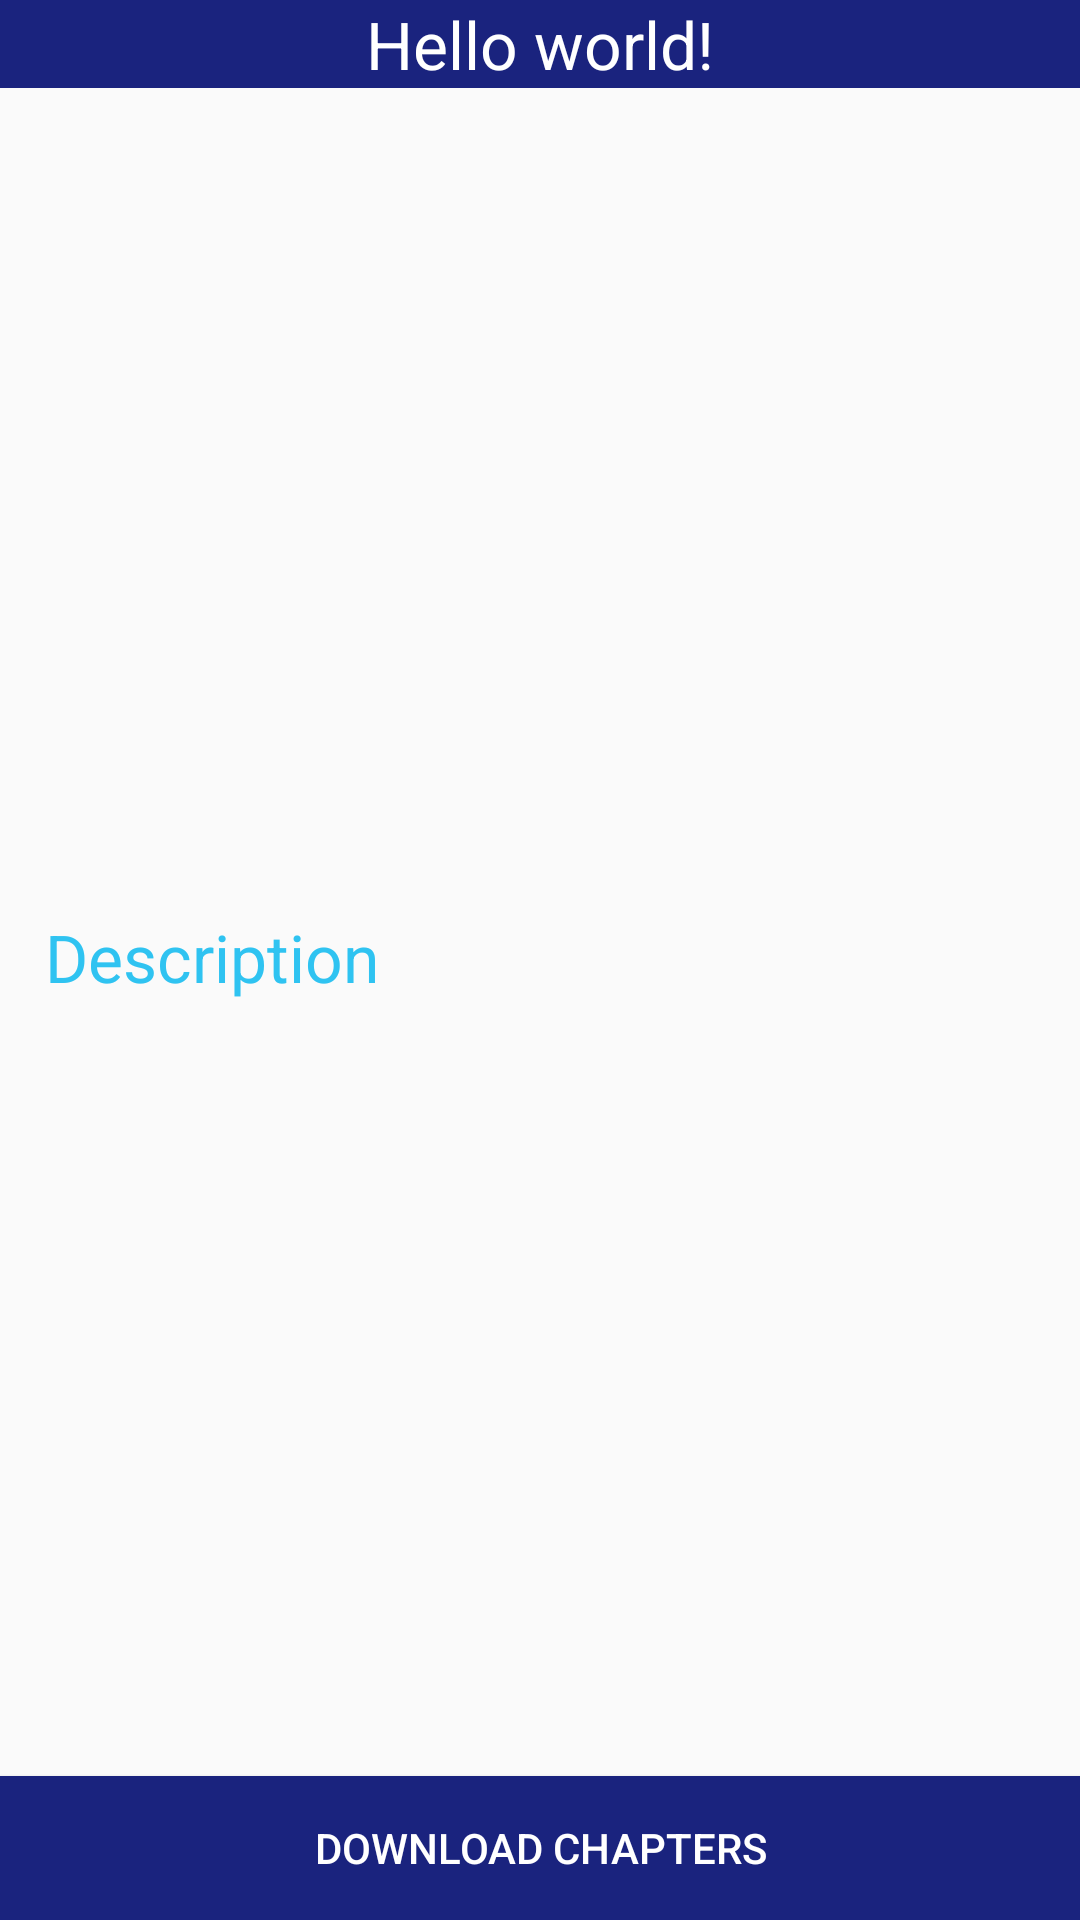

The Android layout XML behind this screen, and the referenced resources:
<!-- AndroidManifest.xml: application theme AppTheme -->
<!-- res/layout/activity_manga_selected.xml -->
<RelativeLayout xmlns:android="http://schemas.android.com/apk/res/android"
                xmlns:tools="http://schemas.android.com/tools"
                android:layout_width="match_parent"
                android:layout_height="match_parent"
                tools:context="com.dev.pro.noob.rb.mangaproject.MangaSelected">
    <TextView
        android:text="@string/hello_world"
        android:layout_width="match_parent"
        android:layout_height="wrap_content"
        android:background="@color/primarycolordark"
        android:layout_centerHorizontal="true"
        android:gravity="center"
        android:textColor="#fff"
        android:textAlignment="center"
        android:id="@+id/manganame"
        android:textSize="@dimen/abc_text_size_large_material"/>
    <ImageView
        android:layout_width="250dp"
        android:layout_height="250dp"
        android:layout_centerHorizontal="true"
        android:id="@+id/mangaimage"
        android:layout_marginTop="10dp"
        android:layout_below="@+id/manganame"/>

    <TextView
        android:layout_width="wrap_content"
        android:layout_height="wrap_content"
        android:textAppearance="?android:attr/textAppearanceMedium"
        android:text="Description"

        android:textSize="@dimen/abc_text_size_large_material"
        android:id="@+id/descriptiontext"
        android:layout_below="@+id/mangaimage"
        android:layout_marginTop="15dp"
        android:layout_marginLeft="15dp"
        android:textColor="#ff2fc3f1"/>

    <ListView
        android:layout_width="match_parent"
        android:layout_height="200dp"
        android:id="@+id/mangadescription"
        android:divider="@null"
        android:dividerHeight="0dp"
        android:layout_below="@+id/descriptiontext"
        android:layout_above="@+id/downloadbutton"
        android:layout_marginTop="10dp"
        android:layout_marginBottom="10dp"
        />
    <Button
        android:layout_width="match_parent"
        android:layout_height="wrap_content"
        android:text="Download Chapters"
        android:textColor="#fff"
        android:background="@color/primarycolordark"
        android:id="@+id/downloadbutton"
        android:layout_alignParentBottom="true"
        android:layout_marginTop="5dp"
        />

</RelativeLayout>
<!-- resources referenced by this layout -->
<resources>
  <color name="primarycolordark">#1A237E</color>
  <string name="hello_world">Hello world!</string>
  <style name="AppTheme" parent="AppTheme.Base" />
  <style name="AppTheme.Base" parent="@style/Theme.AppCompat.Light.DarkActionBar">
          <item name="colorPrimary">@color/primarycolor</item>
          <item name="colorPrimaryDark">@color/primarycolordark</item>
          <item name="colorAccent">@color/accentcolor</item>
          <item name="windowActionBar">false</item>
          <item name="windowNoTitle">true</item>
  
      </style>
  <color name="primarycolor">#3F51B5</color>
  <color name="accentcolor">#FF4081</color>
</resources>
